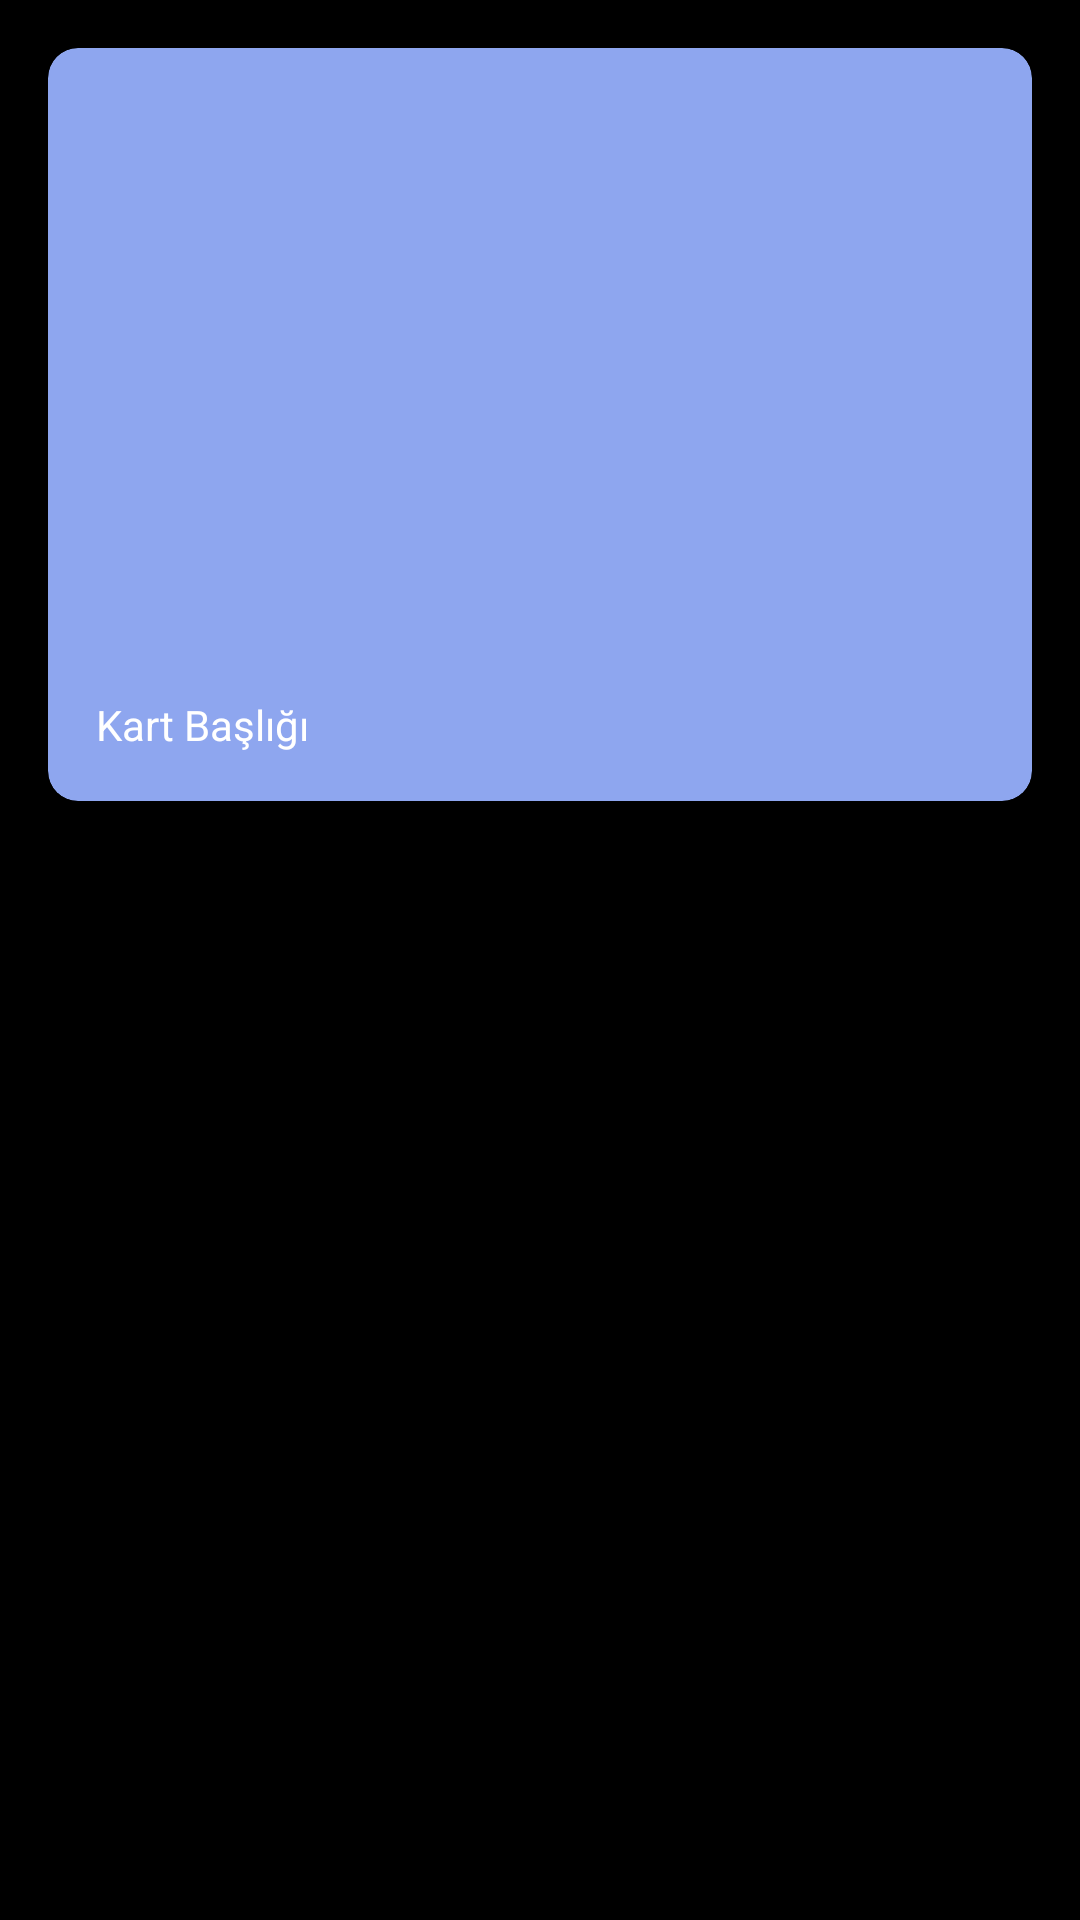

Here is an Android app screen rendered from its layout file. Give the layout XML and the strings, colors and styles it references.
<!-- AndroidManifest.xml: application theme Theme.WallpaperLib -->
<!-- res/layout/test.xml -->
<?xml version="1.0" encoding="utf-8"?>
<androidx.constraintlayout.widget.ConstraintLayout xmlns:android="http://schemas.android.com/apk/res/android"
    xmlns:app="http://schemas.android.com/apk/res-auto"
    xmlns:tools="http://schemas.android.com/tools"
    android:layout_width="match_parent"
    android:layout_height="match_parent">

    <androidx.cardview.widget.CardView
        android:id="@+id/cardView"
        android:layout_width="0dp"
        android:layout_height="wrap_content"
        android:layout_margin="16dp"
        android:layout_marginStart="16dp"
        android:layout_marginEnd="16dp"
        app:cardBackgroundColor="#8EA6EF"
        app:cardCornerRadius="10dp"
        app:cardElevation="20dp"
        app:cardPreventCornerOverlap="true"
        app:layout_constraintEnd_toEndOf="parent"
        app:layout_constraintStart_toStartOf="parent"
        app:layout_constraintTop_toTopOf="parent">

        <LinearLayout
            android:layout_width="match_parent"
            android:layout_height="wrap_content"
            android:orientation="vertical">

            <ImageView
                android:layout_width="match_parent"
                android:layout_height="200dp"
                android:scaleType="centerCrop"
                tools:srcCompat="@tools:sample/avatars" />

            <TextView
                android:layout_width="match_parent"
                android:layout_height="wrap_content"
                android:padding="16dp"
                android:text="Kart Başlığı" />

        </LinearLayout>

    </androidx.cardview.widget.CardView>

</androidx.constraintlayout.widget.ConstraintLayout>
<!-- resources referenced by this layout -->
<resources>
  <style name="Theme.WallpaperLib" parent="Base.Theme.WallpaperLib" />
  <style name="Base.Theme.WallpaperLib" parent="Theme.Material3.DayNight.NoActionBar">
          
          
  
          <item name="colorPrimary">@color/black</item>
          <item name="colorSecondary">@color/hearthviolet</item>
          <item name="android:navigationBarColor">@color/black</item>
          <item name="android:textColor">@color/white</item>
          <item name="android:colorBackground">@color/black</item>
      </style>
  <color name="black">#FF000000</color>
  <color name="hearthviolet">#ce7ead</color>
  <color name="white">#FFFFFFFF</color>
</resources>
